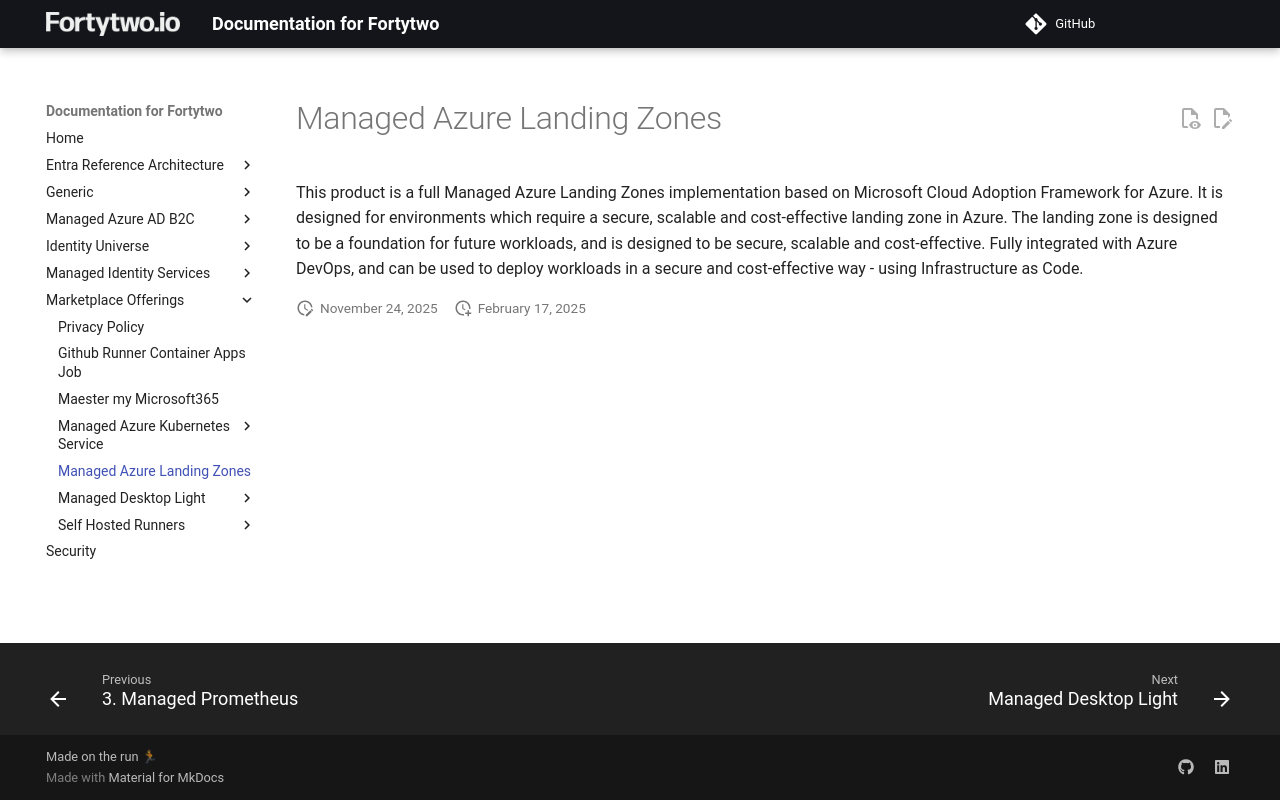

repository: fortytwoservices/public-docs.fortytwo.io · page: marketplace-offerings/managed-azure-landing-zones/index.html · generator: mkdocs

# Managed Azure Landing Zones

This product is a full Managed Azure Landing Zones implementation based on Microsoft Cloud Adoption Framework for Azure. It is designed for environments which require a secure, scalable and cost-effective landing zone in Azure. The landing zone is designed to be a foundation for future workloads, and is designed to be secure, scalable and cost-effective.
Fully integrated with Azure DevOps, and can be used to deploy workloads in a secure and cost-effective way - using Infrastructure as Code.
